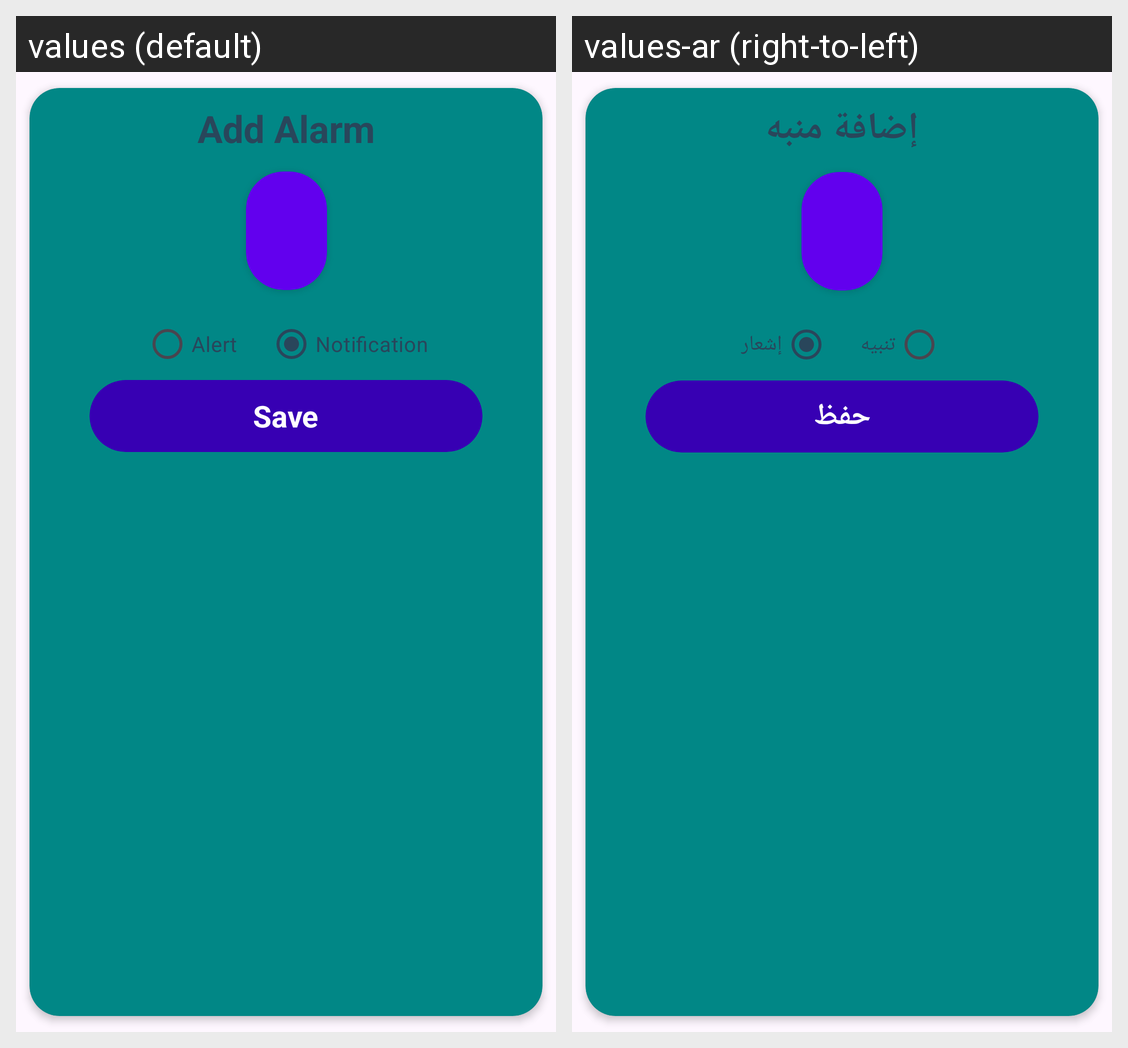

For this localized Android screen grid, give each drawn string resource with its value in every locale shown.
Android screen res/layout/dialog_alert.xml rendered under 2 locales, left to right: values (default), values-ar (right-to-left). Device: Nexus 5 (rendered at 1080×1920; each locale shown at half size, 540×960, under a caption strip naming it); theme Theme.WeatherSphere.
Strings drawn on this screen, with the default value and each locale's value (text and hints the layout hard-codes, and strings that could not be matched under every locale, appear in the picture but are not listed):

add_alarm
  values: Add Alarm
  values-ar: إضافة منبه

alert
  values: Alert
  values-ar: تنبيه

notification
  values: Notification
  values-ar: إشعار

save
  values: Save
  values-ar: حفظ
